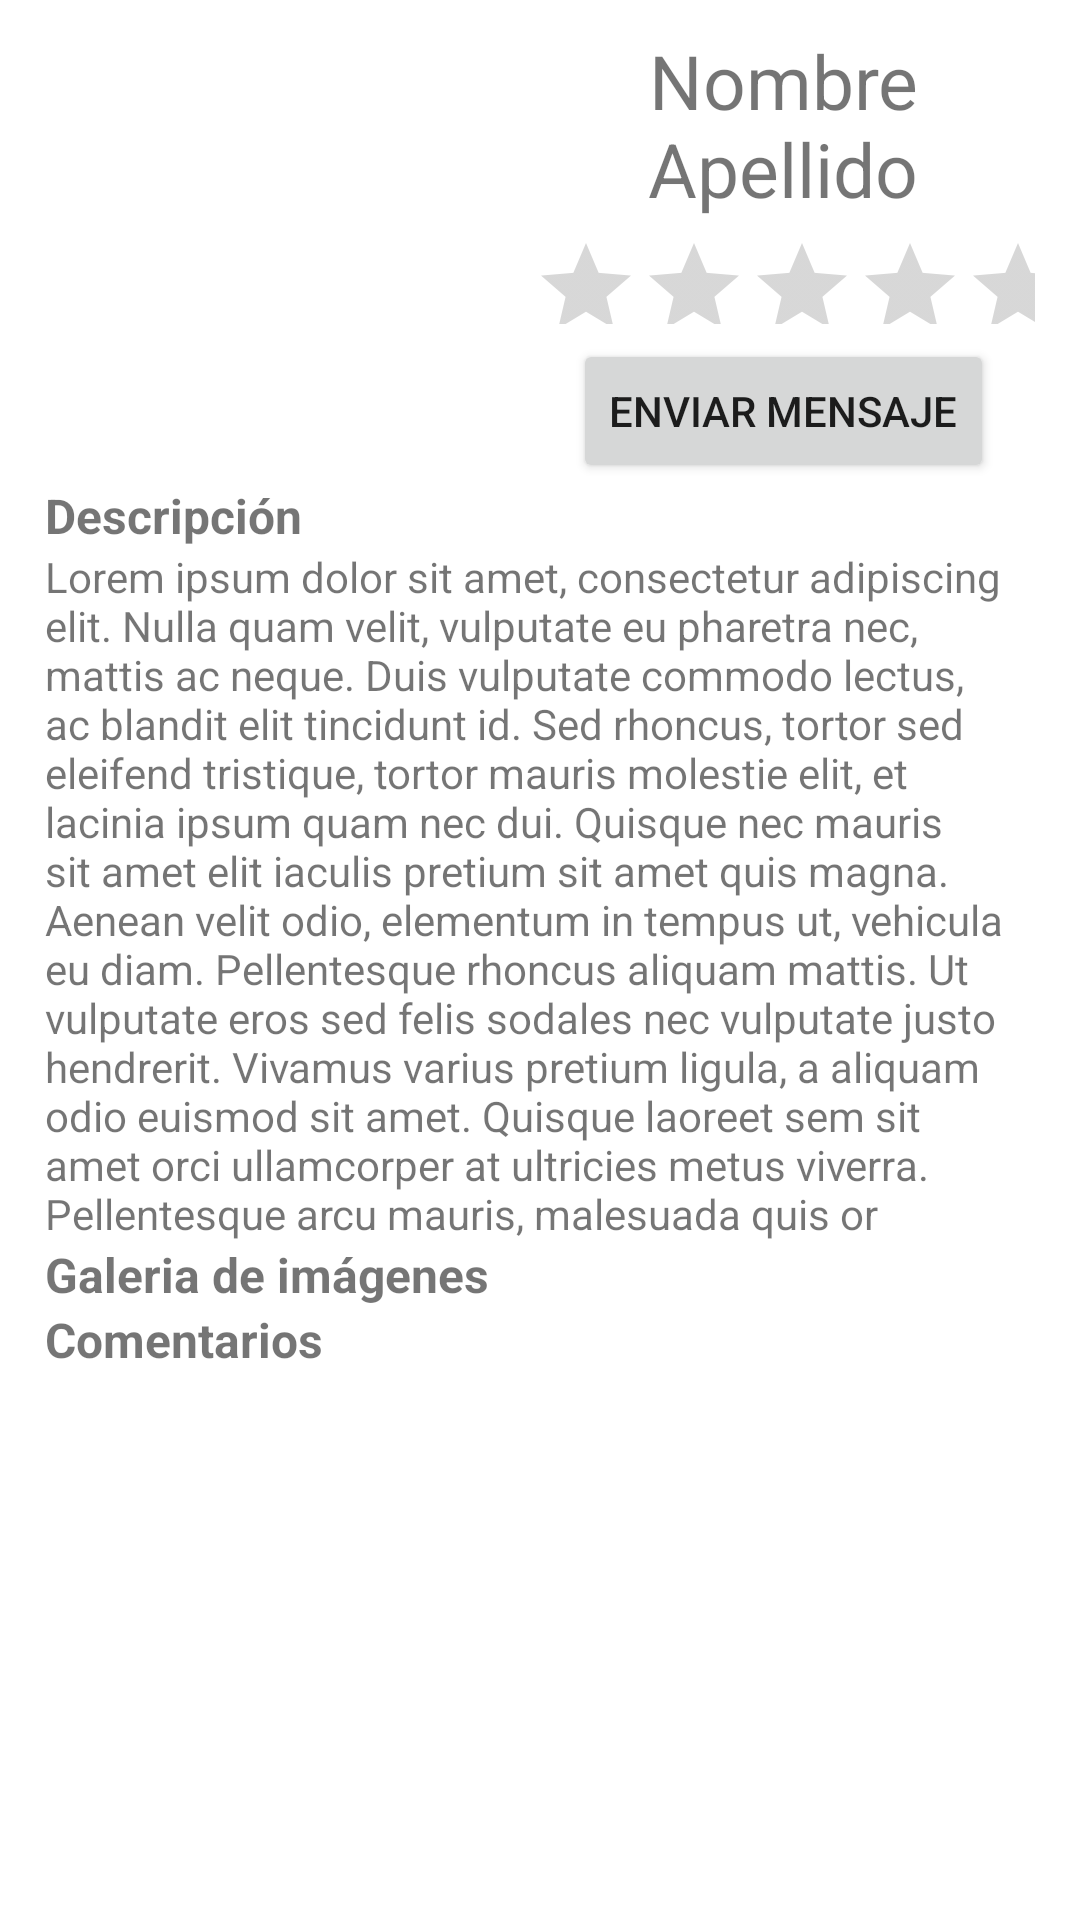

This screen was rendered from an Android layout file. Write that file and the resources it references.
<!-- AndroidManifest.xml: application theme Theme.Contratame -->
<!-- res/layout/fragment_detalle_proveedor_servicio.xml -->
<?xml version="1.0" encoding="utf-8"?>
<LinearLayout xmlns:android="http://schemas.android.com/apk/res/android"
    xmlns:app="http://schemas.android.com/apk/res-auto"
    xmlns:tools="http://schemas.android.com/tools"
    android:layout_width="match_parent"
    android:layout_height="match_parent"
    android:orientation="vertical"
    android:paddingHorizontal="15dp"
    android:paddingVertical="10dp"
    app:layoutDescription="@xml/activity_detalle_proveedor_servicio_scene"
    tools:context=".Actividades.main.fragments.DetalleProveedorServicioFragment">

    <LinearLayout
        android:layout_width="match_parent"
        android:layout_height="wrap_content"
        android:orientation="horizontal">

        <ImageView
            android:id="@+id/imageView"
            android:layout_width="120dp"
            android:layout_height="120dp"
            android:layout_gravity="center"
            android:layout_weight="1"
            tools:srcCompat="@tools:sample/avatars" />

        <LinearLayout
            android:layout_width="wrap_content"
            android:layout_height="wrap_content"
            android:layout_weight="1"
            android:orientation="vertical"
            android:paddingLeft="15dp">

            <TextView
                android:id="@+id/tv_nombre"
                android:layout_width="match_parent"
                android:layout_height="wrap_content"
                android:text="Nombre Apellido"
                android:textAlignment="center"
                android:textSize="25sp" />

            <RatingBar
                android:id="@+id/ratingBar2"
                style="@style/Widget.AppCompat.RatingBar.Indicator"
                android:layout_width="match_parent"
                android:layout_height="40dp"
                android:isIndicator="true"
                android:numStars="5"
                android:paddingVertical="5dp" />

            <Button
                android:id="@+id/btn_mensaje"
                android:layout_width="wrap_content"
                android:layout_height="wrap_content"
                android:layout_gravity="center"
                android:text="Enviar mensaje" />
        </LinearLayout>

    </LinearLayout>

    <TextView
        android:layout_width="match_parent"
        android:layout_height="wrap_content"
        android:text="Descripción"
        android:textSize="16sp"
        android:textStyle="bold" />

    <TextView
        android:id="@+id/tv_descripcion"
        android:layout_width="match_parent"
        android:layout_height="wrap_content"
        android:text="Lorem ipsum dolor sit amet, consectetur adipiscing elit. Nulla quam velit, vulputate eu pharetra nec, mattis ac neque. Duis vulputate commodo lectus, ac blandit elit tincidunt id. Sed rhoncus, tortor sed eleifend tristique, tortor mauris molestie elit, et lacinia ipsum quam nec dui. Quisque nec mauris sit amet elit iaculis pretium sit amet quis magna. Aenean velit odio, elementum in tempus ut, vehicula eu diam. Pellentesque rhoncus aliquam mattis. Ut vulputate eros sed felis sodales nec vulputate justo hendrerit. Vivamus varius pretium ligula, a aliquam odio euismod sit amet. Quisque laoreet sem sit amet orci ullamcorper at ultricies metus viverra. Pellentesque arcu mauris, malesuada quis or" />

    <TextView
        android:id="@+id/textView6"
        android:layout_width="match_parent"
        android:layout_height="wrap_content"
        android:text="Galeria de imágenes"
        android:textSize="16sp"
        android:textStyle="bold" />

    <androidx.recyclerview.widget.RecyclerView
        android:id="@+id/recyclerImagenes"
        android:layout_width="wrap_content"
        android:layout_height="wrap_content"
        android:orientation="horizontal" />

    <TextView
        android:id="@+id/tv_comentarios"
        android:layout_width="match_parent"
        android:layout_height="wrap_content"
        android:text="Comentarios"
        android:textSize="16sp"
        android:textStyle="bold" />

    <androidx.recyclerview.widget.RecyclerView
        android:id="@+id/rv_comentarios"
        android:layout_width="match_parent"
        android:layout_height="100dp" />

    <TextView
        android:id="@+id/tv_servicio_sin_comment"
        android:layout_width="match_parent"
        android:layout_height="match_parent"
        android:layout_gravity="center"
        android:visibility="gone"
        android:text="@string/rv_servicio_sin_comment" />
</LinearLayout>
<!-- resources referenced by this layout -->
<resources>
  <string name="rv_servicio_sin_comment">No se han realizado comentarios del servicio hasta el momento</string>
  <style name="Theme.Contratame" parent="Theme.MaterialComponents.DayNight.NoActionBar">
          
          <item name="colorPrimary">@color/el_4f9a94</item>
          <item name="colorPrimaryVariant">@color/el_00867d</item>
          <item name="colorOnPrimary">@color/white</item>
          
          <item name="colorSecondary">@color/teal_200</item>
          <item name="colorSecondaryVariant">@color/el_80cbc4</item>
          <item name="colorOnSecondary">@color/black</item>
          
          <item name="android:statusBarColor" tools:targetApi="l">?attr/colorPrimaryVariant</item>
          
      </style>
  <color name="el_4f9a94">#4F9A94</color>
  <color name="el_00867d">#00867D</color>
  <color name="white">#FFFFFFFF</color>
  <color name="teal_200">#FF03DAC5</color>
  <color name="el_80cbc4">#80CBC4</color>
  <color name="black">#FF000000</color>
</resources>
